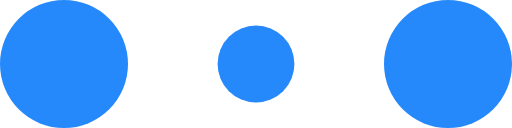
t = 0.00 s
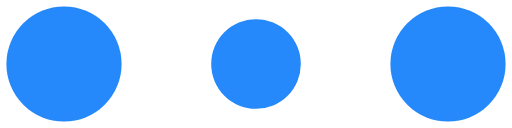
t = 0.10 s
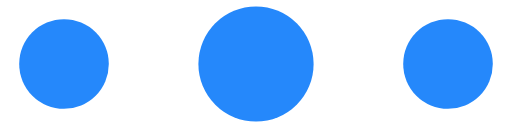
t = 0.30 s
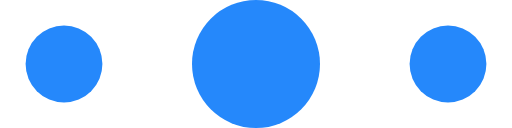
t = 0.40 s
t = 0.50 s: frame unchanged from t = 0.30 s, image omitted
t = 0.70 s: frame unchanged from t = 0.10 s, image omitted

The animated SVG that drew these frames (rendered in a browser with its animation timeline set to each time). Animation: 6 SMIL elements (animate=6); one cycle of 0.80 s, repeats indefinitely.

<!-- <svg width="100%" height="100%" viewBox="0 0 120 30" xmlns="http://www.w3.org/2000/svg" fill="#2588fb">
    <circle cx="15" cy="15" r="11.1295">
        <animate attributeName="r" from="15" to="15" begin="0s" dur="0.8s" values="15;9;15" calcMode="linear"
            repeatCount="indefinite"></animate>
        <animate attributeName="fillOpacity" from="1" to="1" begin="0s" dur="0.8s" values="1;.5;1" calcMode="linear"
            repeatCount="indefinite"></animate>
    </circle>
    <circle cx="60" cy="15" r="12.8705" attributeName="fillOpacity" from="1" to="0.3">
        <animate attributeName="r" from="9" to="9" begin="0s" dur="0.8s" values="9;15;9" calcMode="linear"
            repeatCount="indefinite"></animate>
        <animate attributeName="fillOpacity" from="0.5" to="0.5" begin="0s" dur="0.8s" values=".5;1;.5"
            calcMode="linear" repeatCount="indefinite"></animate>
    </circle>
    <circle cx="105" cy="15" r="11.1295">
        <animate attributeName="r" from="15" to="15" begin="0s" dur="0.8s" values="15;9;15" calcMode="linear"
            repeatCount="indefinite"></animate>
        <animate attributeName="fillOpacity" from="1" to="1" begin="0s" dur="0.8s" values="1;.5;1" calcMode="linear"
            repeatCount="indefinite"></animate>
    </circle>
</svg> -->

<svg height="50" width="50" viewBox="0 0 120 30" xmlns="http://www.w3.org/2000/svg" fill="#2588fb"><circle cx="15" cy="15" r="11.1295"><animate attributeName="r" from="15" to="15" begin="0s" dur="0.8s" values="15;9;15" calcMode="linear" repeatCount="indefinite"></animate><animate attributeName="fillOpacity" from="1" to="1" begin="0s" dur="0.8s" values="1;.5;1" calcMode="linear" repeatCount="indefinite"></animate></circle><circle cx="60" cy="15" r="12.8705" attributeName="fillOpacity" from="1" to="0.3"><animate attributeName="r" from="9" to="9" begin="0s" dur="0.8s" values="9;15;9" calcMode="linear" repeatCount="indefinite"></animate><animate attributeName="fillOpacity" from="0.5" to="0.5" begin="0s" dur="0.8s" values=".5;1;.5" calcMode="linear" repeatCount="indefinite"></animate></circle><circle cx="105" cy="15" r="11.1295"><animate attributeName="r" from="15" to="15" begin="0s" dur="0.8s" values="15;9;15" calcMode="linear" repeatCount="indefinite"></animate><animate attributeName="fillOpacity" from="1" to="1" begin="0s" dur="0.8s" values="1;.5;1" calcMode="linear" repeatCount="indefinite"></animate></circle></svg>
